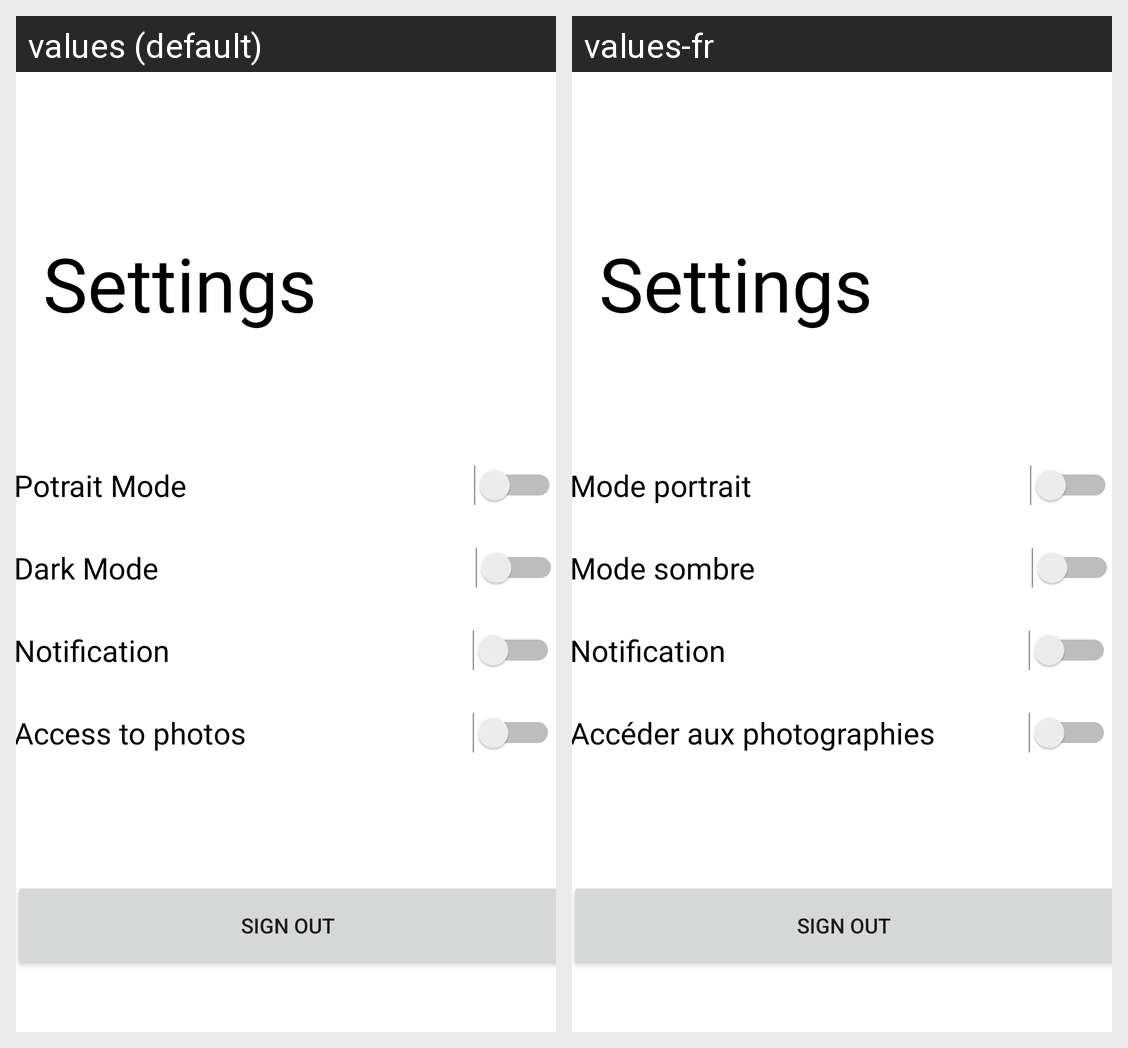

The same Android screen rendered under two of its app's locales, left to right. List the strings drawn on it with the default value and each locale's translation.
Android screen res/layout/fragment_setting.xml rendered under 2 locales, left to right: values (default), values-fr. Device: Nexus 5 (rendered at 1080×1920; each locale shown at half size, 540×960, under a caption strip naming it); theme Theme.Ezpark.
Strings drawn on this screen, with the default value and each locale's value (text and hints the layout hard-codes, and strings that could not be matched under every locale, appear in the picture but are not listed):

setting_potrait
  values: Potrait Mode
  values-fr: Mode portrait

settings_dark
  values: Dark Mode
  values-fr: Mode sombre

Notification
  values: Notification
  values-fr: Notification  [not translated; the default value is used]

settings_access
  values: Access to photos
  values-fr: Accéder aux photographies
